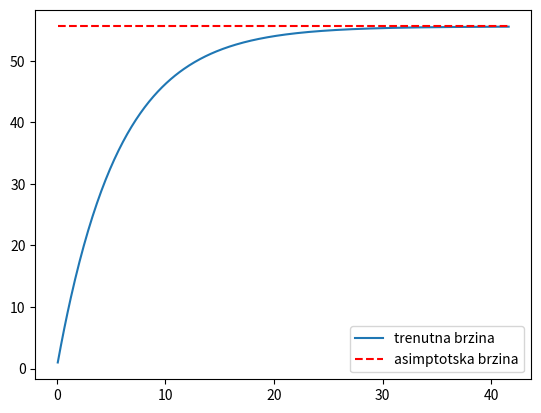

Source code (Python):
import numpy as np
import time as time
import matplotlib.pyplot as plt

H=2000
g=9.81
k=0.17658

#zavisnost brzine od vremena
V=[]
T=[]

v0=0
t=0
dt=0.1
h=H
#v nam se menja asimptotski i imacemo priblizavanje pa ce nam uci u beskonacnu petlju
while h>0 and t<200:
    v0+= (g-k*v0)*dt #brzina se povecava pri padu a visina se smanjuje
    h-=v0*dt
    t+=dt

    V.append(v0)
    T.append(t)

plt.figure()
plt.plot(T,V,label='trenutna brzina')
plt.plot(T, np.ones(len(T))*g/k, '--r',label='asimptotska brzina') #kada t->inf tj asimptotska brzina
plt.legend()
plt.show()
